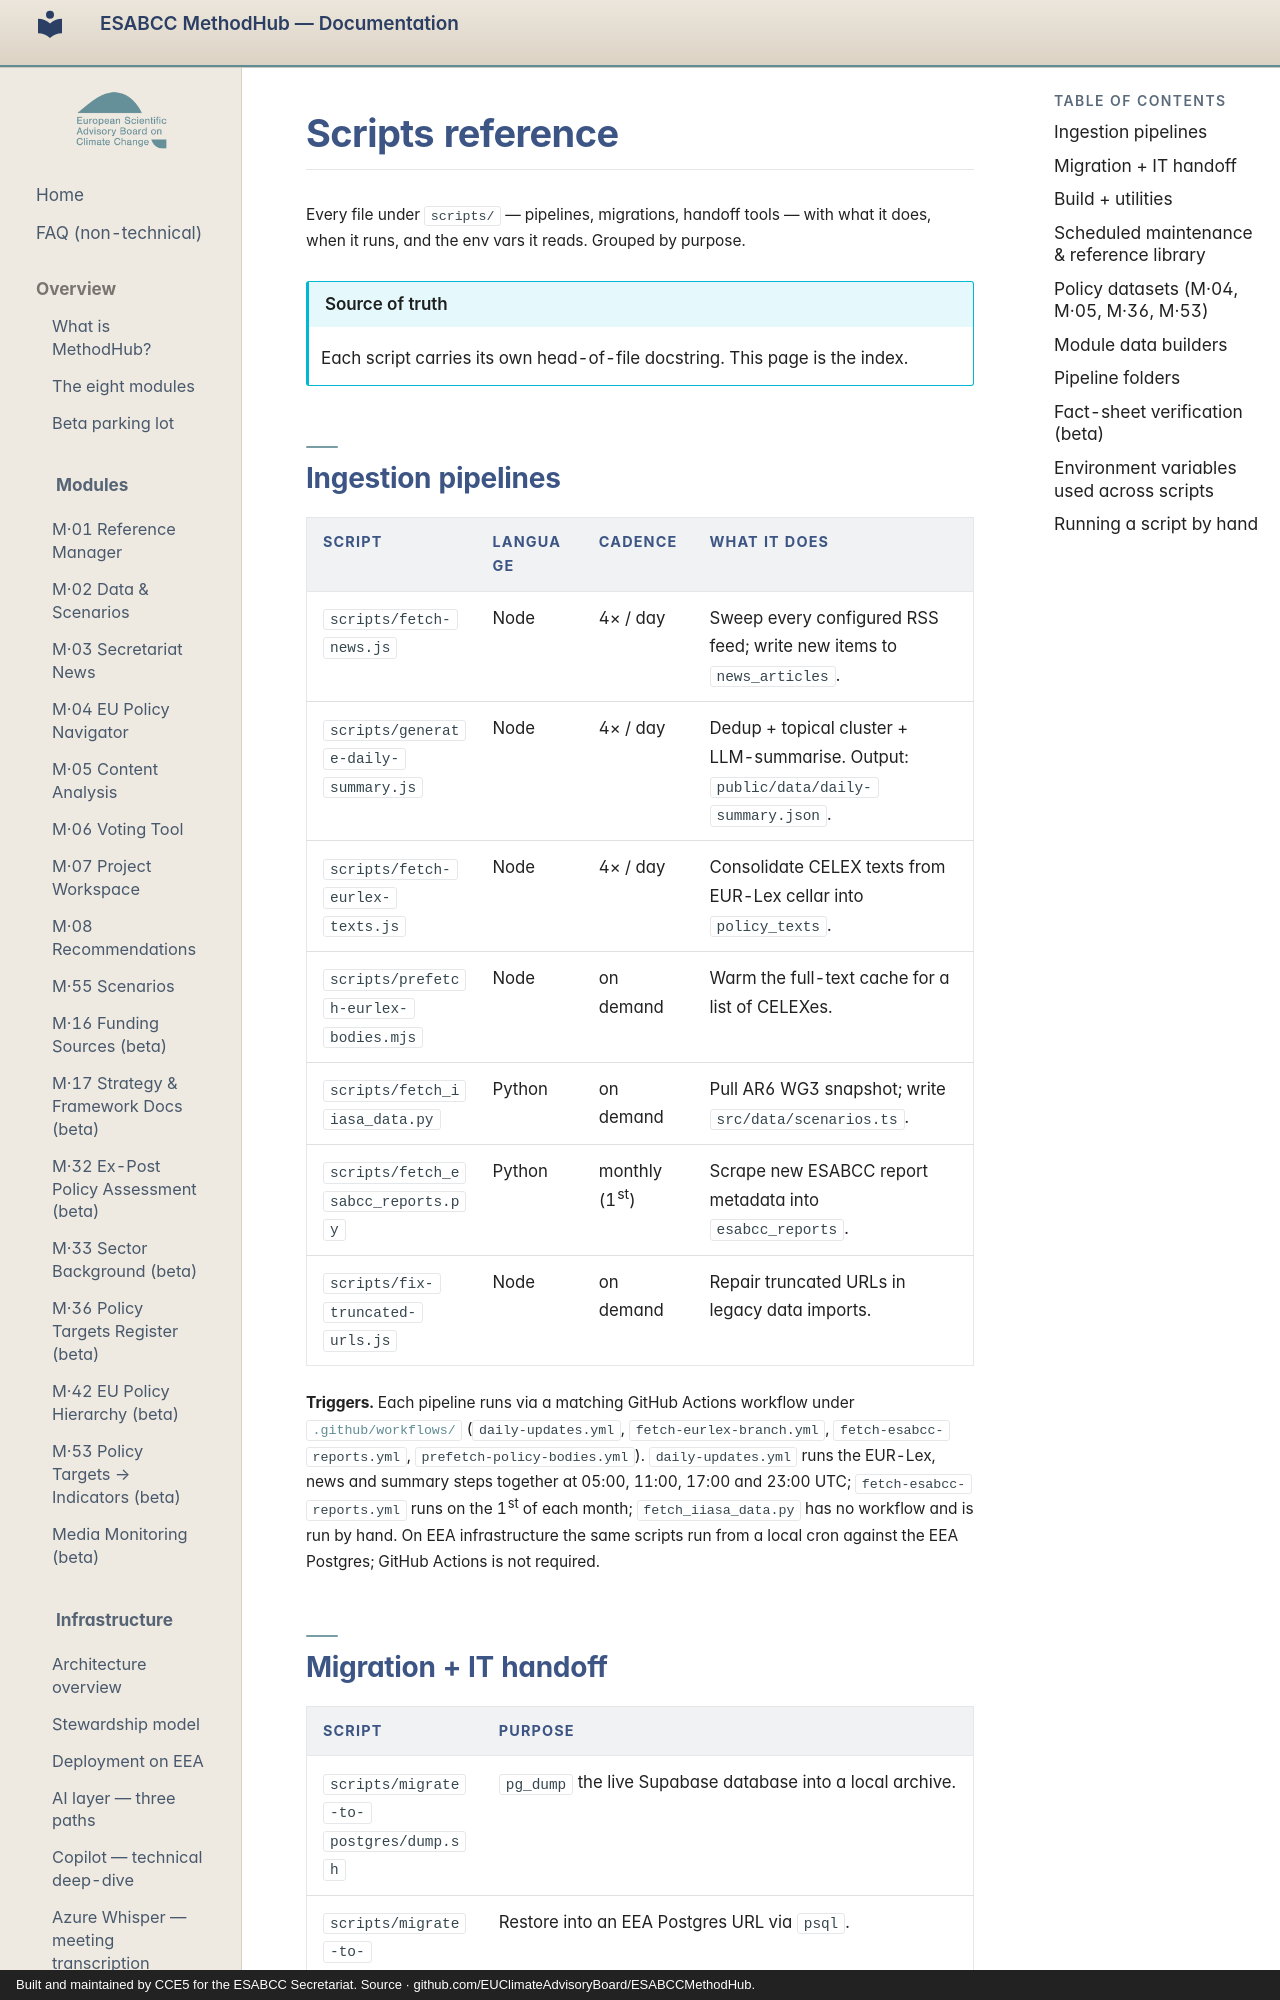

repository: EUClimateAdvisoryBoard/ESABCCMethodHub · page: reference/scripts/index.html · generator: mkdocs · copyright: Built and maintained by CCE5 for the ESABCC Secretariat. Source · github.com/EUClimateAdvisoryBoard/ESABCCMethodHub.

# Scripts reference

Every file under `scripts/` — pipelines, migrations, handoff tools —
with what it does, when it runs, and the env vars it reads. Grouped
by purpose.

!!! info "Source of truth"
    Each script carries its own head-of-file docstring. This page is
    the index.

## Ingestion pipelines

| Script                                              | Language | Cadence           | What it does                                                       |
|-----------------------------------------------------|----------|-------------------|--------------------------------------------------------------------|
| `scripts/fetch-news.js`                             | Node     | 4× / day          | Sweep every configured RSS feed; write new items to `news_articles`. |
| `scripts/generate-daily-summary.js`                 | Node     | 4× / day          | Dedup + topical cluster + LLM-summarise. Output: `public/data/daily-summary.json`. |
| `scripts/fetch-eurlex-texts.js`                     | Node     | 4× / day          | Consolidate CELEX texts from EUR-Lex cellar into `policy_texts`.   |
| `scripts/prefetch-eurlex-bodies.mjs`                | Node     | on demand         | Warm the full-text cache for a list of CELEXes.                    |
| `scripts/fetch_iiasa_data.py`                       | Python   | on demand         | Pull AR6 WG3 snapshot; write `src/data/scenarios.ts`.              |
| `scripts/fetch_esabcc_reports.py`                   | Python   | monthly (1st)     | Scrape new ESABCC report metadata into `esabcc_reports`.           |
| `scripts/fix-truncated-urls.js`                     | Node     | on demand         | Repair truncated URLs in legacy data imports.                      |

**Triggers.** Each pipeline runs via a matching GitHub Actions
workflow under [`.github/workflows/`](https://github.com/EUClimateAdvisoryBoard/ESABCCMethodHub/tree/main/.github/workflows)
(`daily-updates.yml`, `fetch-eurlex-branch.yml`, `fetch-esabcc-reports.yml`,
`prefetch-policy-bodies.yml`). `daily-updates.yml` runs the EUR-Lex, news
and summary steps together at 05:00, 11:00, 17:00 and 23:00 UTC;
`fetch-esabcc-reports.yml` runs on the 1st of each month;
`fetch_iiasa_data.py` has no workflow and is run by hand. On EEA infrastructure the same scripts
run from a local cron against the EEA Postgres; GitHub Actions is not
required.
